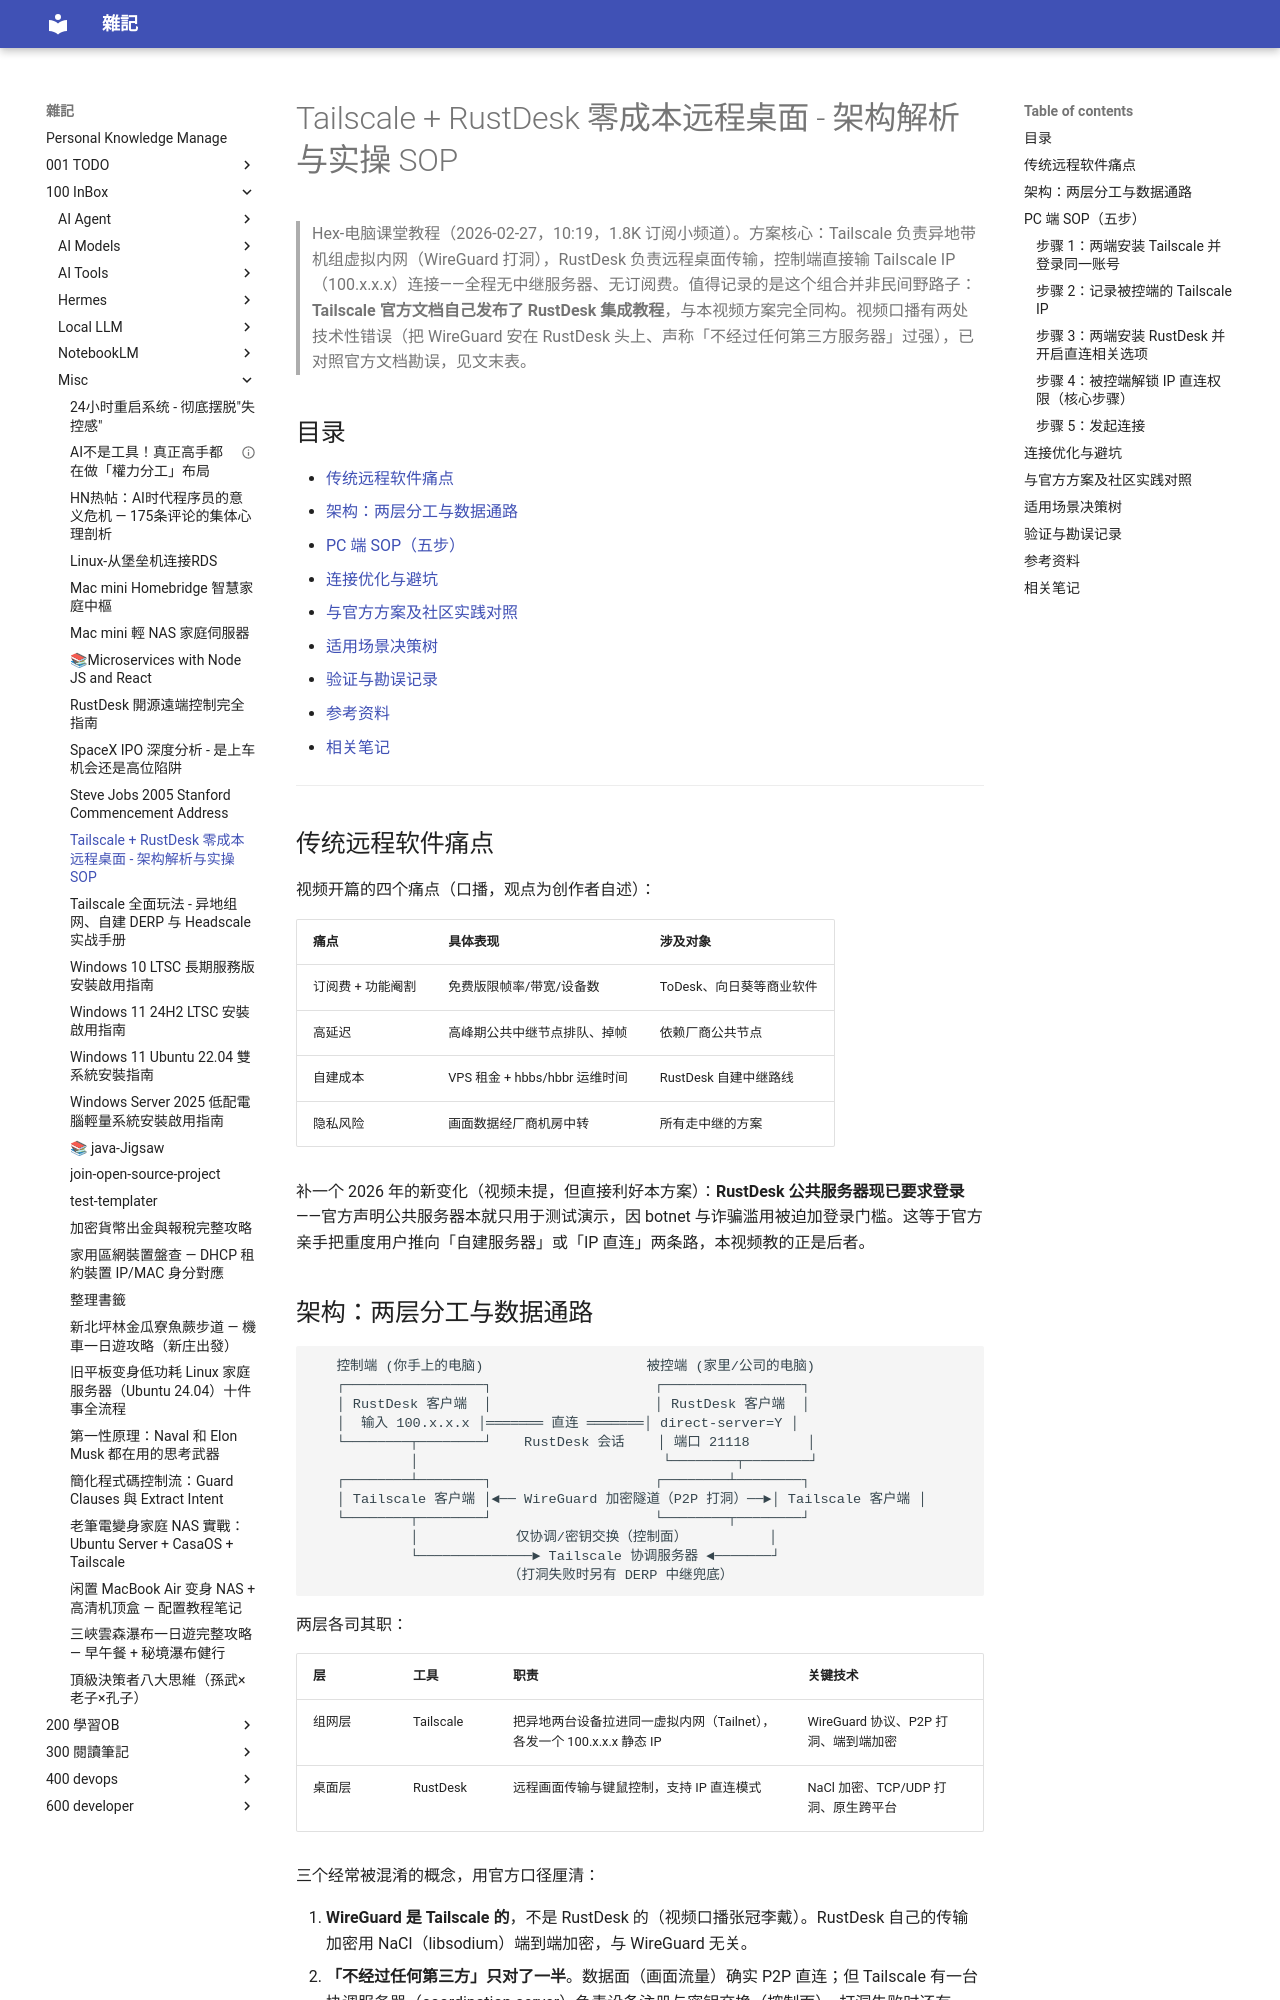

repository: yudady/yudady.github.io · page: 100-InBox/misc/Tailscale + RustDesk 零成本远程桌面 - 架构解析与实操 SOP/index.html · generator: mkdocs

---
title: Tailscale + RustDesk 零成本远程桌面 - 架构解析与实操 SOP
aliases: [RustDesk Tailscale 教程, 内网穿透远程桌面, IP 直连远程方案, Hex 电脑课堂远程桌面]
tags:
  - networking
  - remote-desktop
  - self-hosted
  - status/active
  - type/doc
source:
  - "https://www.youtube.com/watch?v=EW39SXyAt-c"
  - "https://tailscale.com/docs/solutions/access-remote-desktops-with-rustdesk"
  - "https://rustdesk.com/docs/en/self-host/client-configuration/advanced-settings/"
author: Hex-电脑课堂
created: 2026-09-09
updated: 2026-09-09
description: 基于 Hex-电脑课堂教程视频 + Tailscale/RustDesk 官方文档交叉验证：WireGuard 组网 + IP 直连绕过中继的完整 SOP、精确配置项（direct-server/21118 端口）、以及视频未讲透的 DERP 兜底与安全边界。
level: beginner
stars: 3
---

# Tailscale + RustDesk 零成本远程桌面 - 架构解析与实操 SOP

> Hex-电脑课堂教程（2026-02-27，10:19，1.8K 订阅小频道）。方案核心：Tailscale 负责异地带机组虚拟内网（WireGuard 打洞），RustDesk 负责远程桌面传输，控制端直接输 Tailscale IP（100.x.x.x）连接——全程无中继服务器、无订阅费。值得记录的是这个组合并非民间野路子：**Tailscale 官方文档自己发布了 RustDesk 集成教程**，与本视频方案完全同构。视频口播有两处技术性错误（把 WireGuard 安在 RustDesk 头上、声称「不经过任何第三方服务器」过强），已对照官方文档勘误，见文末表。

## 目录

- [传统远程软件痛点](#传统远程软件痛点)
- [架构：两层分工与数据通路](#架构两层分工与数据通路)
- [PC 端 SOP（五步）](#pc-端-sop五步)
- [连接优化与避坑](#连接优化与避坑)
- [与官方方案及社区实践对照](#与官方方案及社区实践对照)
- [适用场景决策树](#适用场景决策树)
- [验证与勘误记录](#验证与勘误记录)
- [参考资料](#参考资料)
- [相关笔记](#相关笔记)

---

## 传统远程软件痛点

视频开篇的四个痛点（口播，观点为创作者自述）：

| 痛点 | 具体表现 | 涉及对象 |
|------|---------|---------|
| 订阅费 + 功能阉割 | 免费版限帧率/带宽/设备数 | ToDesk、向日葵等商业软件 |
| 高延迟 | 高峰期公共中继节点排队、掉帧 | 依赖厂商公共节点 |
| 自建成本 | VPS 租金 + hbbs/hbbr 运维时间 | RustDesk 自建中继路线 |
| 隐私风险 | 画面数据经厂商机房中转 | 所有走中继的方案 |

补一个 2026 年的新变化（视频未提，但直接利好本方案）：**RustDesk 公共服务器现已要求登录**——官方声明公共服务器本就只用于测试演示，因 botnet 与诈骗滥用被迫加登录门槛。这等于官方亲手把重度用户推向「自建服务器」或「IP 直连」两条路，本视频教的正是后者。
